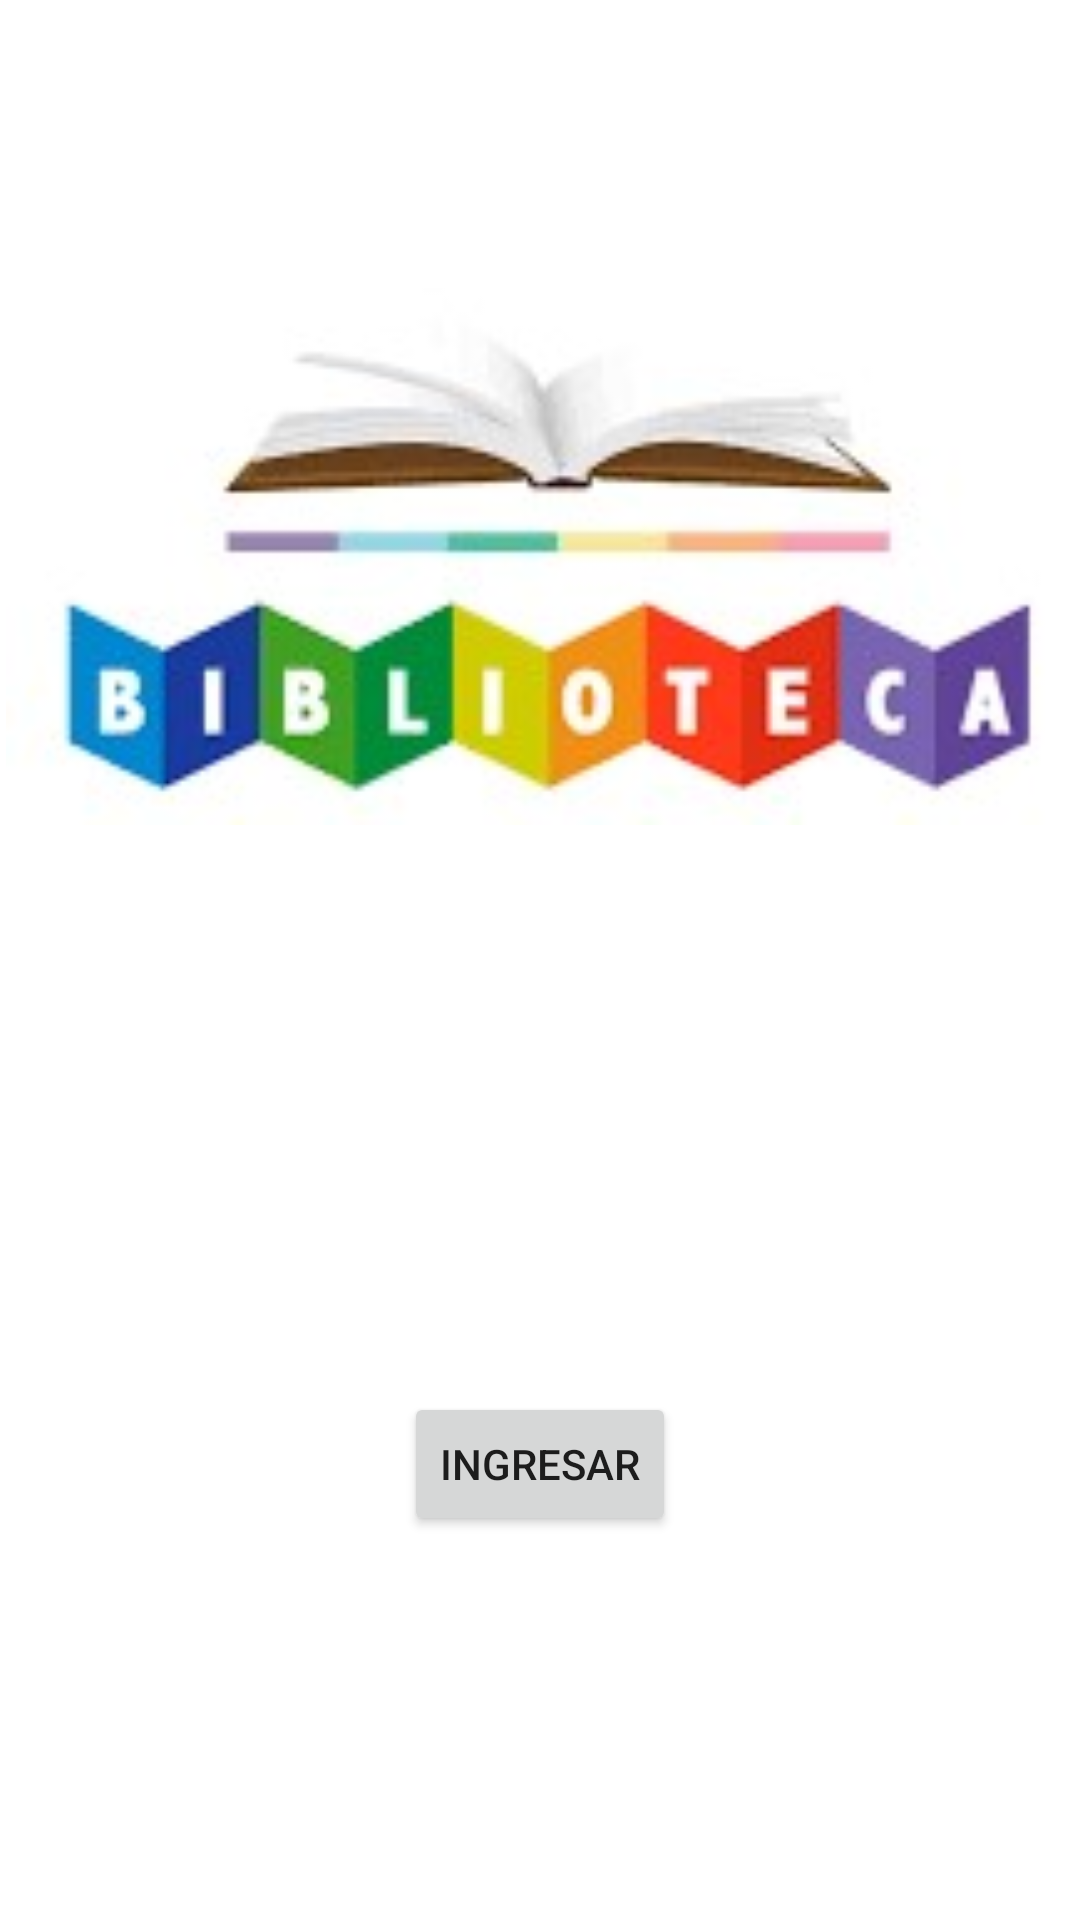

Write the Android layout XML for this screen, with the resource values it uses.
<!-- AndroidManifest.xml: application theme Theme.TA5G11 -->
<!-- res/layout/activity_main.xml -->
<?xml version="1.0" encoding="utf-8"?>
<androidx.constraintlayout.widget.ConstraintLayout xmlns:android="http://schemas.android.com/apk/res/android"
    xmlns:app="http://schemas.android.com/apk/res-auto"
    xmlns:tools="http://schemas.android.com/tools"
    android:layout_width="match_parent"
    android:layout_height="match_parent"
    tools:context=".MainActivity">

    <androidx.constraintlayout.widget.ConstraintLayout
        android:layout_width="match_parent"
        android:layout_height="match_parent"
        tools:context=".V_inicio">

        <Button
            android:id="@+id/btningresar"
            android:layout_width="wrap_content"
            android:layout_height="wrap_content"
            android:layout_marginBottom="128dp"
            android:onClick="ingresar"
            android:text="ingresar"
            app:layout_constraintBottom_toBottomOf="parent"
            app:layout_constraintEnd_toEndOf="parent"
            app:layout_constraintStart_toStartOf="parent" />

        <ImageView
            android:id="@+id/imageView3"
            android:layout_width="356dp"
            android:layout_height="301dp"
            android:layout_marginBottom="128dp"
            app:layout_constraintBottom_toTopOf="@+id/btningresar"
            app:layout_constraintEnd_toEndOf="parent"
            app:layout_constraintStart_toStartOf="parent"
            app:srcCompat="@drawable/logo" />

    </androidx.constraintlayout.widget.ConstraintLayout>

</androidx.constraintlayout.widget.ConstraintLayout>
<!-- resources referenced by this layout -->
<resources>
  <!-- drawable logo: jpg bitmap (drawable, 30611 bytes) -->
  <style name="Theme.TA5G11" parent="Theme.MaterialComponents.DayNight.DarkActionBar">
          
          <item name="colorPrimary">@color/purple_500</item>
          <item name="colorPrimaryVariant">@color/purple_700</item>
          <item name="colorOnPrimary">@color/white</item>
          
          <item name="colorSecondary">@color/teal_200</item>
          <item name="colorSecondaryVariant">@color/teal_700</item>
          <item name="colorOnSecondary">@color/black</item>
          
          <item name="android:statusBarColor" tools:targetApi="l">?attr/colorPrimaryVariant</item>
          
      </style>
  <!-- not gathered from this repository: default colours our renderer supplied (Android Studio template values) -->
  <color name="purple_500">#FF6200EE</color>
  <color name="purple_700">#FF3700B3</color>
  <color name="teal_200">#FF03DAC5</color>
  <color name="teal_700">#FF018786</color>
  <color name="black">#FF000000</color>
  <color name="white">#FFFFFFFF</color>
</resources>
